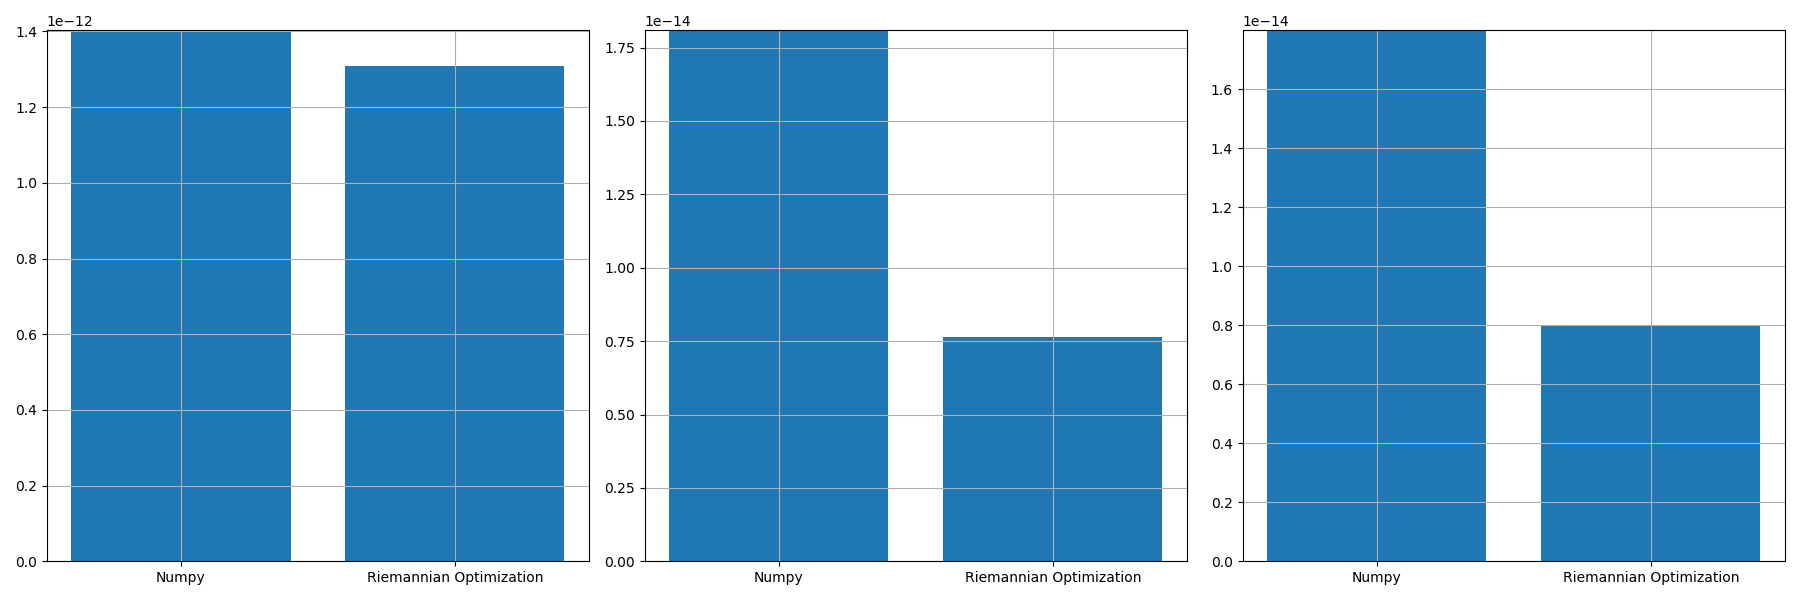

The file beside this chart, header and first rows:
, norm_prop, norm_conv, norm_prop_IU, norm_prop_IV, norm_conv_IU0, norm_conv_IV0
0, 1.3082122149615994e-12, 1.4034580737712396e-12, 7.63714955048872e-15, 7.968907683567165e-15, 1.8093958665318736e-14, 1.7996250518399324e-14
